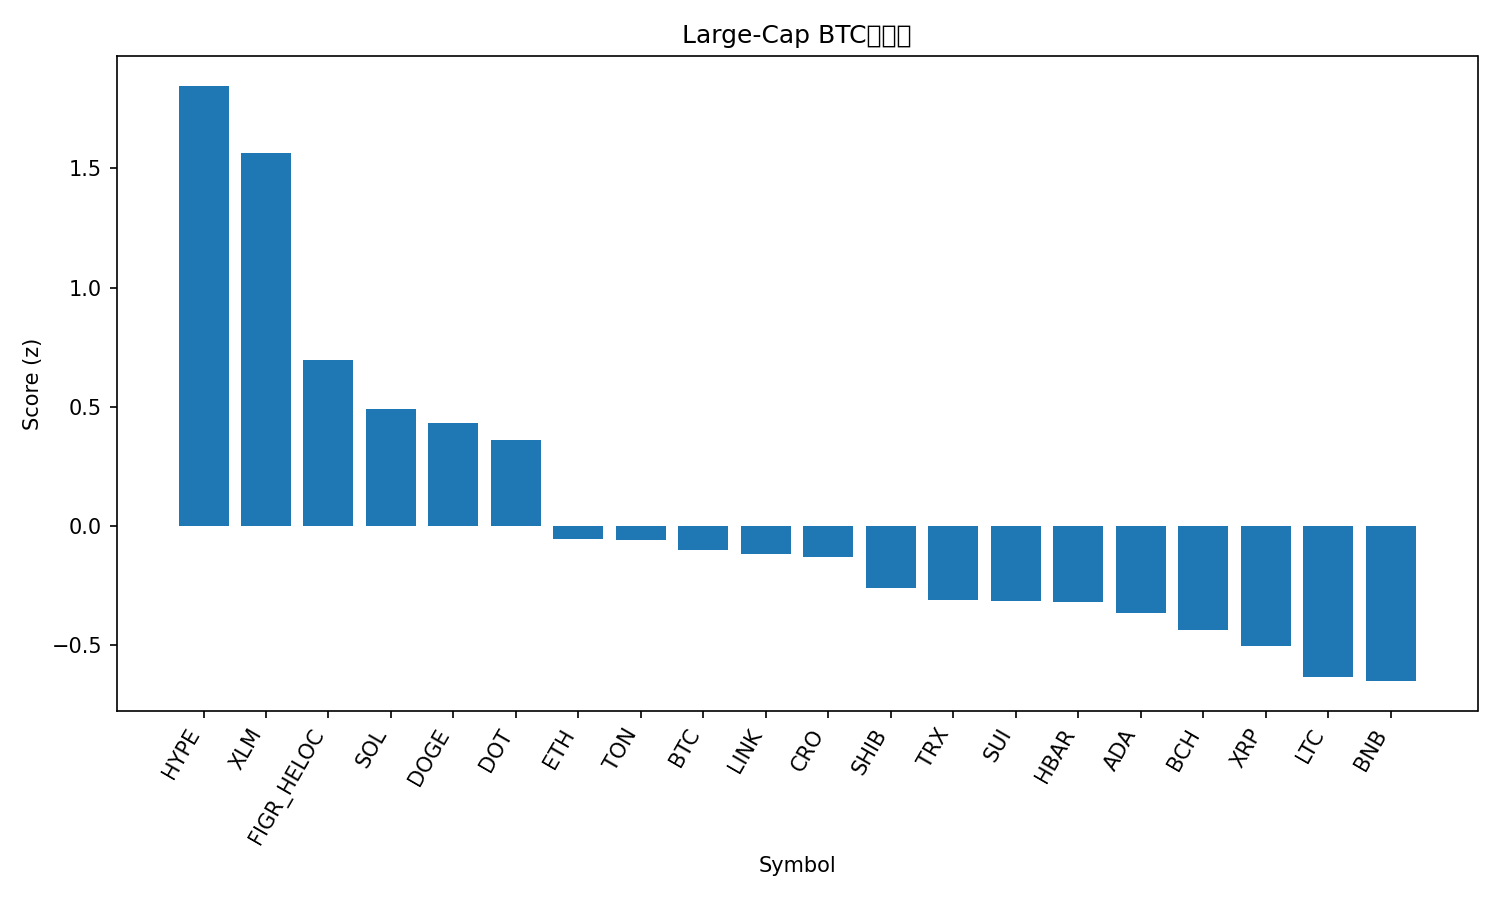

The table this chart was drawn from, first rows:
rank, name, symbol, price_btc, price_usd, pct_1h_btc, pct_24h_btc, pct_7d_btc, market_cap_rank, market_cap_usd, volume_usd, score
1, Hyperliquid, HYPE, 0.0004886, 55.95, 0.5629, 1.095, 20.04, 14, 15148580763, 870027828, 1.847
2, Stellar, XLM, 3.43e-06, 0.3932, 0.3921, 2.412, 7.499, 20, 12496919073, 302996937, 1.566
3, Figure Heloc, FIGR_HELOC, 9.05e-06, 1.036, -0.1032, 3.7, -0.423, 19, 12829509665, 41642955, 0.6977
4, Solana, SOL, 0.001977, 226.3, 0.107, 0.7199, 7.754, 6, 122749407984, 9721756786, 0.4906
5, Dogecoin, DOGE, 2.19e-06, 0.2511, -0.1921, 2.208, 14.28, 9, 37891719256, 3438445292, 0.4337
6, Polkadot, DOT, 3.693e-05, 4.23, 0.1105, 0.2984, 8.073, 34, 6434673713, 286275479, 0.3604
7, Ethereum, ETH, 0.03861, 4421, -0.1475, 1.311, -0.9538, 2, 533636807802, 31104692231, -0.05686
8, Toncoin, TON, 2.78e-05, 3.18, -0.03327, 0.6816, -1.189, 29, 8170115861, 188122253, -0.05693
9, Bitcoin, BTC, 1.0, 114494, 0.0, 0.0, 0.0, 1, 2280316262494, 42426308105, -0.1013
10, Chainlink, LINK, 0.0002111, 24.17, -0.3523, 2.339, 4.152, 13, 16389276939, 1027817734, -0.1186
11, Cronos, CRO, 2.28e-06, 0.2606, 0.1339, -0.3831, -6.08, 28, 8763150342, 128000223, -0.1317
12, Shiba Inu, SHIB, 1.14363e-10, 1.31e-05, -0.1104, 0.08414, 4.431, 31, 7711583174, 205302049, -0.2604
13, TRON, TRX, 3.02e-06, 0.3455, -0.2605, 1.426, -0.7128, 10, 32707093446, 842046370, -0.3093
14, Sui, SUI, 3.159e-05, 3.62, -0.1612, 0.06393, 6.892, 18, 12898920083, 980789452, -0.3134
15, Hedera, HBAR, 2.06e-06, 0.2358, -0.2335, 0.5374, 7.293, 25, 9990901914, 241541107, -0.3203
16, Cardano, ADA, 7.71e-06, 0.883, -0.07107, -0.6347, 5.203, 11, 32249562067, 1579126381, -0.366
17, Bitcoin Cash, BCH, 0.005141, 588.7, -0.2031, 0.8239, -3.706, 23, 11732428403, 634419277, -0.4362
18, XRP, XRP, 2.634e-05, 3.02, -0.2853, 0.5437, 3.81, 3, 179787208874, 5118740531, -0.5017
19, Litecoin, LTC, 0.001007, 115.3, -0.08907, -1.045, 0.7092, 27, 8793828832, 647976222, -0.6353
20, BNB, BNB, 0.007825, 896, -0.2483, -0.06956, 2.181, 5, 124713654734, 1243415994, -0.651
21, Avalanche, AVAX, 0.0002519, 28.85, -0.4757, -1.265, 14.2, 21, 12182249945, 1150566676, -1.195
